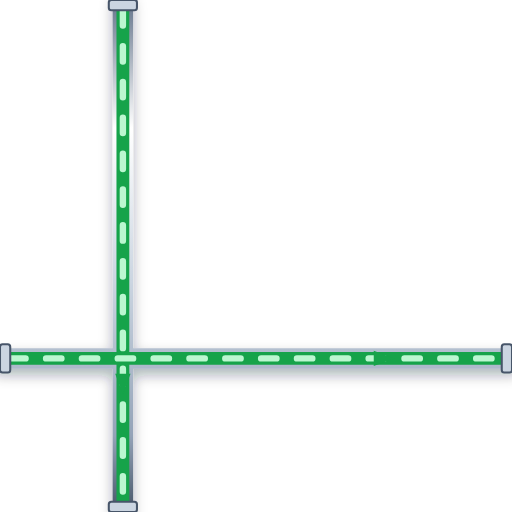
t = 0.00 s
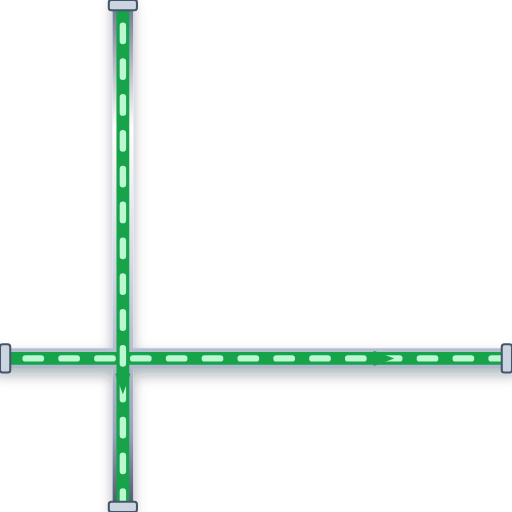
t = 0.20 s
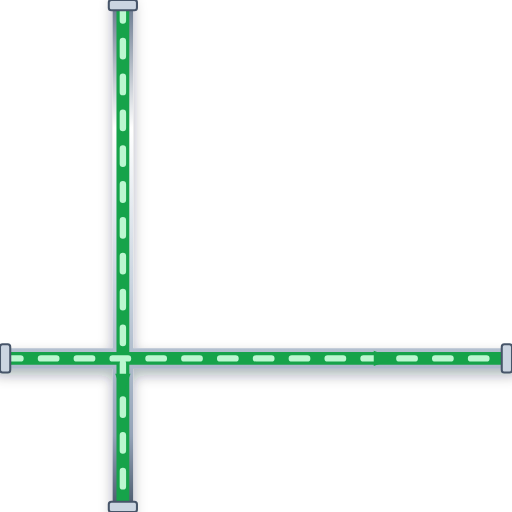
t = 0.40 s
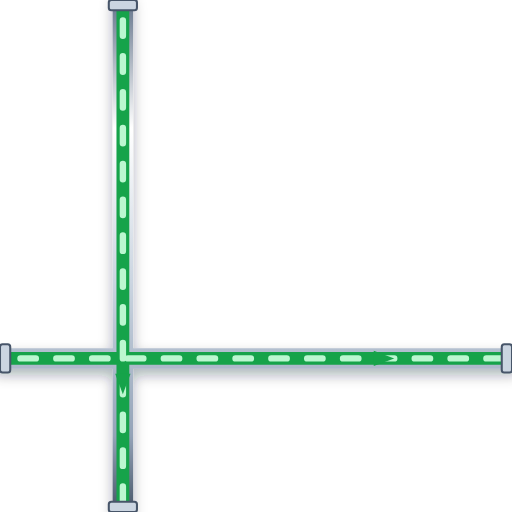
t = 0.60 s

The animated SVG that drew these frames (rendered in a browser with its animation timeline set to each time). Animation: 1 CSS @keyframes rule; one cycle of 0.80 s, repeats indefinitely.

<svg xmlns="http://www.w3.org/2000/svg" viewBox="0 0 200 200" width="200" height="200">
  <defs>
    <style>
      @keyframes p-flow-anim {
        from { stroke-dashoffset: 24; } to { stroke-dashoffset: 0; }
      }
      .anim-p-flow {
        stroke-dasharray: 6 8;
        animation: p-flow-anim 0.8s linear infinite;
      }
    </style>
    <filter id="ssPipeShadow" x="-15%" y="-15%" width="130%" height="130%">
      <feDropShadow dx="0" dy="2.5" stdDeviation="2.5" flood-color="#0f172a" flood-opacity="0.32" />
    </filter>
    <linearGradient id="ssPipeGradH" x1="0%" y1="0%" x2="0%" y2="100%">
      <stop offset="0%" stop-color="#64748b" /><stop offset="25%" stop-color="#ffffff" />
      <stop offset="55%" stop-color="#cbd5e1" /><stop offset="85%" stop-color="#94a3b8" /><stop offset="100%" stop-color="#475569" />
    </linearGradient>
  </defs>

  <!-- Stainless Steel 316 Outer Casing (8px with 3D Drop Shadow) -->
  <path d="M 0 140 L 200 140 M 48 0 L 48 200" stroke="url(#ssPipeGradH)" stroke-width="8" fill="none" stroke-linecap="round" stroke-linejoin="round" filter="url(#ssPipeShadow)"/>

  <!-- Process Fluid Core (5px) -->
  <path d="M 0 140 L 200 140 M 48 0 L 48 200" stroke="#16A34A" stroke-width="5" fill="none" stroke-linecap="round" stroke-linejoin="round"/>

  <!-- Animated Fluid Flow Stream Dashes (2.5px) -->
  <path d="M 0 140 L 200 140 M 48 0 L 48 200" stroke="#BBF7D0" stroke-width="2.5" fill="none" stroke-linejoin="round" stroke-linecap="round" class="anim-p-flow"/>

  <!-- Directional Flow Arrow -->
  <polygon points="146,137 154,140 146,143" fill="#16A34A" /> <polygon points="45,146 48,154 51,146" fill="#16A34A" />

  <!-- ANSI Flange Connection Collars -->
  <rect x="0" y="134.5" width="4" height="11" rx="1" fill="#cbd5e1" stroke="#475569" stroke-width="0.8"/>
  <rect x="196" y="134.5" width="4" height="11" rx="1" fill="#cbd5e1" stroke="#475569" stroke-width="0.8"/>
  <rect x="42.5" y="0" width="11" height="4" rx="1" fill="#cbd5e1" stroke="#475569" stroke-width="0.8"/>
  <rect x="42.5" y="196" width="11" height="4" rx="1" fill="#cbd5e1" stroke="#475569" stroke-width="0.8"/>
</svg>
